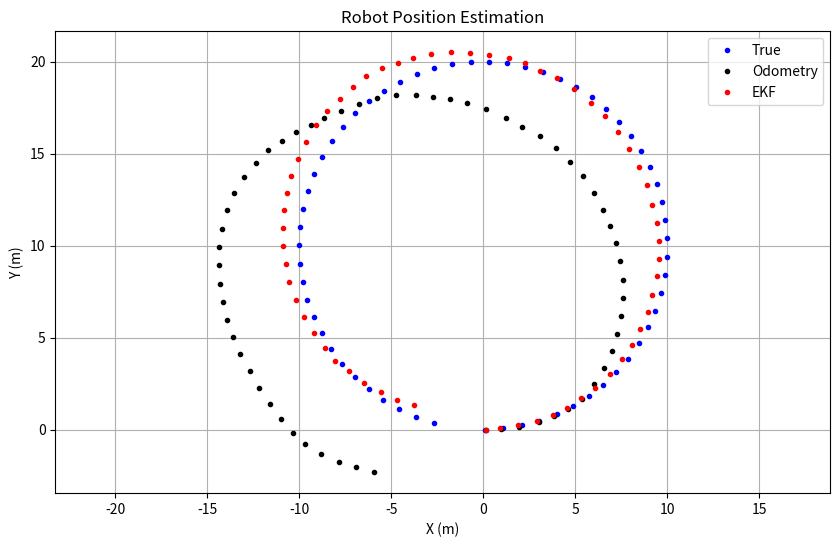

Recreate this plot in Python.
import numpy as np
import matplotlib.pyplot as plt

PI = 3.14159265358979323846


A_k_minus_1 = np.array([[1.0,  0,   0],
                        [  0,1.0,   0],
                        [  0,  0, 1.0]])

     
                 
H_k = np.array([0,  0, 1])

# Observation covariance in yaw                    
R_k = (0.001 ** 2)

# Last Z obs         
PreZt = 0

# sensor_noise_w_k = np.array([0, 0, 0.001])
sensor_noise_w_k = 0.001
 


# Predicted covariance of the state equation
def getQk(yaw, delta_s, delta_yaw):
    alpha = 0.1
    W_k = np.array([[np.cos(yaw + delta_yaw / 2), (-delta_s / 2) * np.sin(yaw + delta_yaw / 2)],
                     [np.sin(yaw + delta_yaw / 2), (delta_s / 2) * np.cos(yaw + delta_yaw / 2)],
                     [0, 1]])

    Error_params = np.array([[alpha * delta_s ** 2 + alpha * delta_yaw ** 2, 0],
                            [0, alpha * delta_s ** 2 + alpha * delta_yaw ** 2]])
    

    return W_k @ Error_params @ W_k.T

    # return np.array([[1.0,   0,   0],
    #             [  0, 1.0,   0],
    #             [  0,   0, 1.0]])
                    

def getB(yaw, delta_s, delta_yaw):
    B = np.array([np.cos(yaw + delta_yaw / 2) * delta_s, np.sin(yaw + delta_yaw / 2) * delta_s, delta_yaw])
    return B
 
def ekf(z_k_observation_vector, state_estimate_k_minus_1, 
        control_vector_k_minus_1, P_k_minus_1, dk):

    process_noise_v_k_minus_1 = np.array([0.01 * np.random.randn(), 0.01 * np.random.randn() , 0.01 * np.random.randn() ])

    state_estimate_k = A_k_minus_1 @ (state_estimate_k_minus_1) + (
        getB(state_estimate_k_minus_1[2], control_vector_k_minus_1[0], control_vector_k_minus_1[1])) + (process_noise_v_k_minus_1)
             
    # print(f'State Estimate Before EKF={state_estimate_k}')
             
    Fk_minus_1 = CalcFk(state_estimate_k_minus_1, control_vector_k_minus_1)

    P_k = Fk_minus_1 @ P_k_minus_1 @ Fk_minus_1.T + getQk(state_estimate_k_minus_1[2], control_vector_k_minus_1[0], control_vector_k_minus_1[1])
         
    measurement_residual_y_k = z_k_observation_vector - ( state_estimate_k[2] + (sensor_noise_w_k))
             
    S_k = P_k[2][2] + R_k
         
    K_k = (P_k @ H_k.T) * (1 / S_k)
         
    # Calculate an updated state estimate for time k
    state_estimate_k[2] = state_estimate_k[2] + (K_k[2] * measurement_residual_y_k)
     
    # Update the state covariance estimate for time k
    P_k = (1 - K_k[2]) * P_k
    # print(P_k)
    # print(f'State Estimate After EKF={state_estimate_k}')

    return state_estimate_k, P_k

def CalcTruePosition(position, robot_input):
    dS, dTh = robot_input
    position[0] += dS * np.cos(position[2] + dTh / 2)
    position[1] += dS * np.sin(position[2] + dTh / 2)
    position[2] += dTh

def CalcPositionWithError(position, robot_input):
    dS, dTh = robot_input
    sigma = np.array([0.0, 0.0])

    calc_qk = getQk(position[2], robot_input[0], robot_input[1])
    sigma[0] = calc_qk[0,0]
    sigma[1] = calc_qk[0,0]
    dS += np.random.randn() * np.sqrt(sigma[0])
    dTh += np.random.randn() * np.sqrt(sigma[1])

    # dS += np.random.randn() * 0.01
    # dTh += np.random.randn() * 0.01
    
    CalcPosition(position, [dS, dTh])
    return [dS, dTh]

def CalcPosition(position, robot_input):
    pre_x, pre_y, pre_th = position
    dS, dTh = robot_input
    position[0] = pre_x + dS * np.cos(pre_th + dTh / 2)
    position[1] = pre_y + dS * np.sin(pre_th + dTh / 2)
    position[2] = pre_th + dTh


def CalcFk(pre, robot_input):
    dS, dTh = robot_input
    pre_x, pre_y, pre_th = pre
    return np.array([[1, 0, -dS * np.sin(pre_th + dTh / 2)],
                     [0, 1, dS * np.cos(pre_th + dTh / 2)],
                     [0, 0, 1]])
    # return np.array([[1, 0, 0],
    #                  [0, 1, 0],
    #                  [0, 0, 1]])


def CalcU(robot_input, dt):
    Tred = 0.1

    velo_tra, velo_rot = robot_input
    Vr = (velo_rot * Tred + 2 * velo_tra) / 2
    Vl = (-velo_rot * Tred + 2 * velo_tra) / 2
    dSr = Vr * dt
    dSl = Vl * dt
    dS = (dSr + dSl) / 2
    dTh = (dSr - dSl) / Tred
    return [dS, dTh]

def GetIMU(pre, u, dt):
    noise_imu = (0.001 ** 2)

    new_z = pre + u * dt + np.random.normal(0, np.sqrt(noise_imu))
    return new_z

def main():

    true_position_history = []
    odo_position_history = []
    ekf_position_history = []

 
    # We start at time k=1
    k = 1
     
    # Time interval in seconds
    dk = 0.1
 
    state_estimate_k_minus_1 = np.array([0.0,0.0,0.0])
     
    control_vector_velocity = np.array([1.0, 0.1])
     
    P_k_minus_1 = np.array([[0,  0,   0],
                            [  0, 0.,   0],
                            [  0,  0, 0]])

    time = 0.0
    ContinueTime = 60.0  # [s]
    Step = int((ContinueTime - time) / dk) + 1

    TruePosition = np.array([0.0, 0.0, 0.0])
    OdoPosition = np.array([0.0, 0.0, 0.0])  # [x, y, th]


    for k in range(Step):

        global PreZt

        control_vector_k_minus_1_ideal = CalcU(control_vector_velocity, dk)

        CalcTruePosition(TruePosition, control_vector_k_minus_1_ideal)

        # Update odometry position with noise
        control_vector_k_minus_1 = CalcPositionWithError(OdoPosition, control_vector_k_minus_1_ideal)

        z_k_observation_vector = GetIMU(PreZt, control_vector_velocity[1], dk)

     
        # Print the current timestep
        # print(f'Timestep k={k}')  
         
        # Run the Extended Kalman Filter and store the 
        # near-optimal state and covariance estimates
        optimal_state_estimate_k, covariance_estimate_k = ekf(
            z_k_observation_vector, # Most recent sensor measurement
            state_estimate_k_minus_1, # Our most recent estimate of the state
            control_vector_k_minus_1, # Our most recent control input
            P_k_minus_1, # Our most recent state covariance matrix
            dk) # Time interval
         
        # Get ready for the next timestep by updating the variable values
        state_estimate_k_minus_1 = optimal_state_estimate_k
        P_k_minus_1 = covariance_estimate_k
        PreZt = z_k_observation_vector
         

        if k % 10 == 0:
            true_position_history.append(TruePosition.copy())
            odo_position_history.append(OdoPosition.copy())
            ekf_position_history.append(optimal_state_estimate_k.copy())
        
        
        
        # Print a blank line
        # print()

    true_position_history = np.array(true_position_history)
    odo_position_history = np.array(odo_position_history)
    ekf_position_history = np.array(ekf_position_history)

    # Plot the results
    plt.figure(figsize=(10, 6))
    plt.plot(true_position_history[:, 0], true_position_history[:, 1], '.b', label='True')
    plt.plot(odo_position_history[:, 0], odo_position_history[:, 1], '.k', label='Odometry')
    plt.plot(ekf_position_history[:, 0], ekf_position_history[:, 1], '.r', label='EKF')
    plt.axis('equal')
    plt.legend()
    plt.title('Robot Position Estimation')
    plt.xlabel('X (m)')
    plt.ylabel('Y (m)')
    plt.grid(True)
    plt.show()



 
# Program starts running here with the main method  
main()
